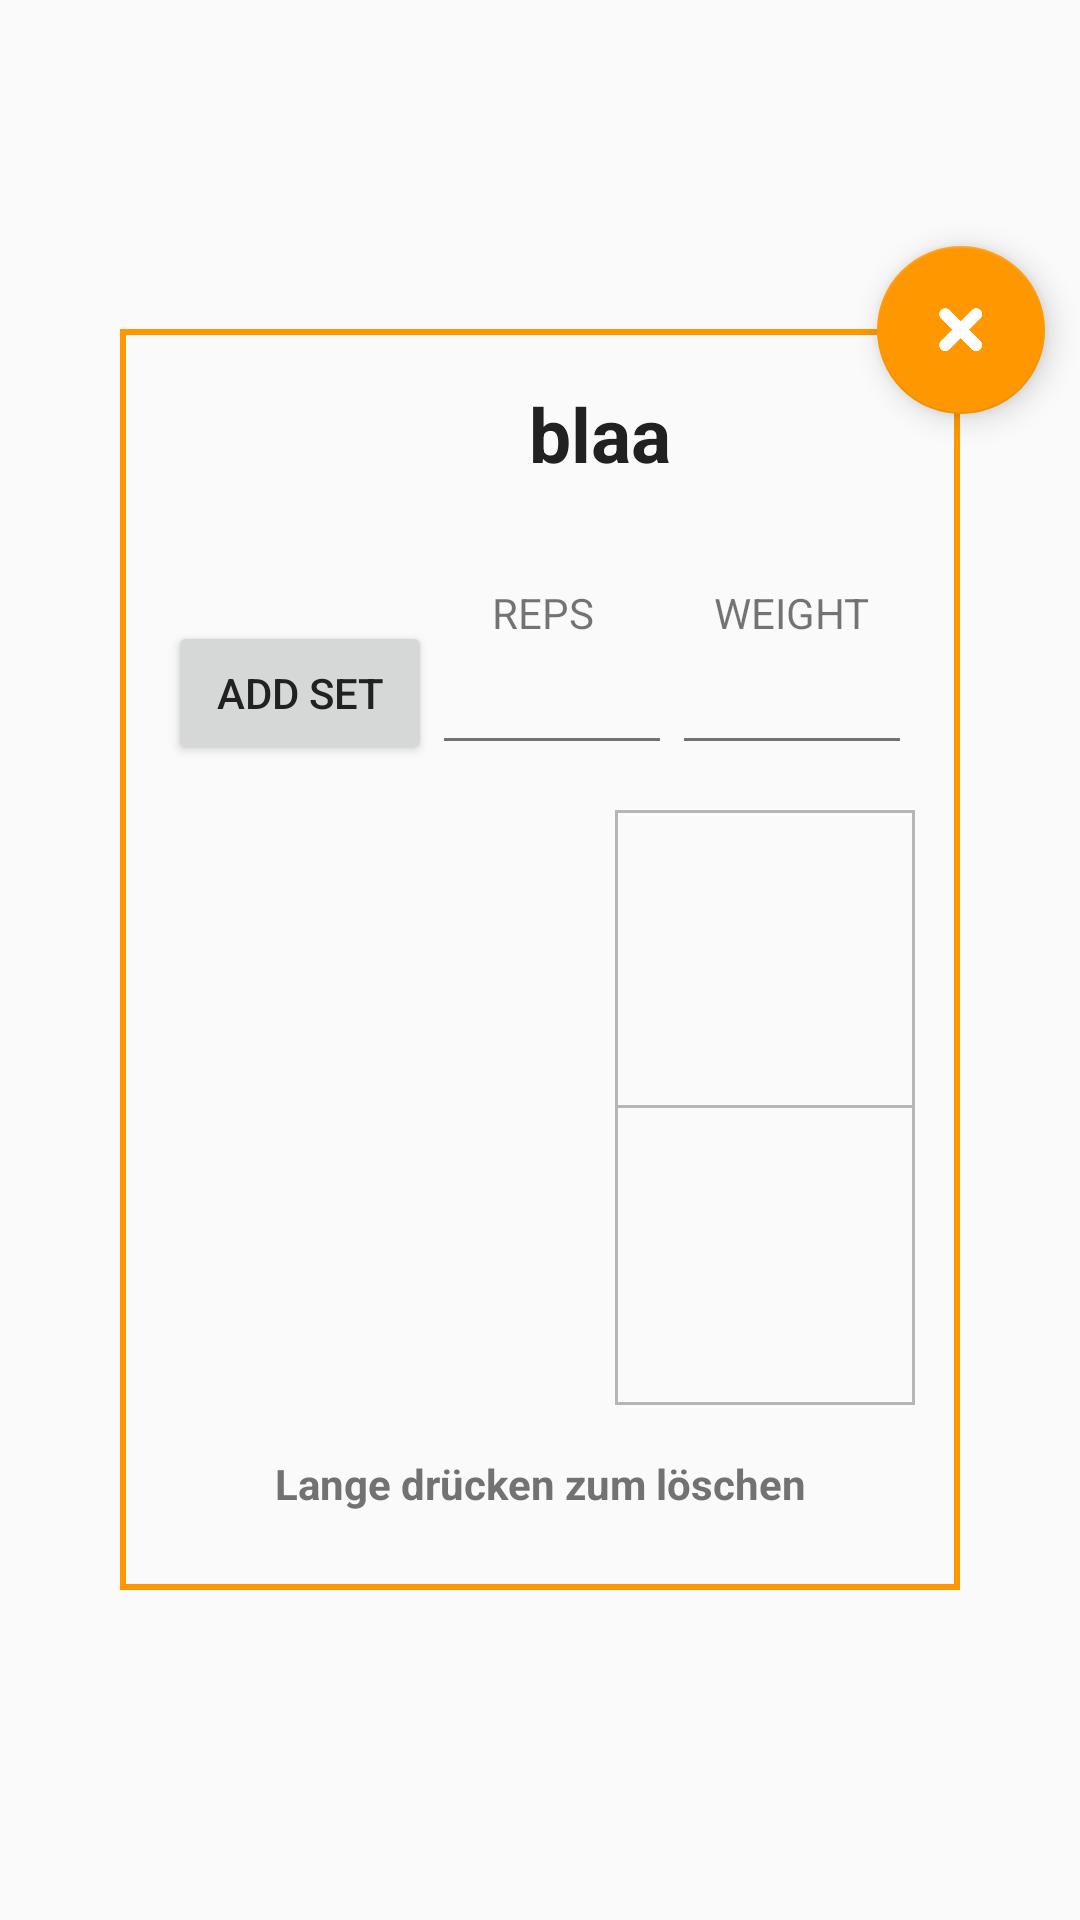

Layout XML and referenced resources for this Android screen:
<!-- AndroidManifest.xml: application theme OrangeApp.ActionBar -->
<!-- res/layout/exercise_main.xml -->
<?xml version="1.0" encoding="utf-8"?>
    <RelativeLayout xmlns:android="http://schemas.android.com/apk/res/android"
        android:layout_width="match_parent"
        android:layout_height="match_parent"
        android:background="@android:color/transparent">

        <RelativeLayout
            android:layout_width="280dp"
            android:layout_height="wrap_content"
            android:layout_centerInParent="true"
            android:background="@drawable/border_coloraccent_bold"
            android:id="@+id/mainrellayout"
            >
            <LinearLayout
                android:layout_width="match_parent"
                android:layout_height="70dp"
                android:orientation="horizontal"
                android:id="@+id/linlayouttop"
                android:layout_centerHorizontal="true"
                android:gravity="center"
                >
                <TextView
                    android:layout_width="180dp"
                    android:layout_height="wrap_content"
                    android:text="blaa"
                    android:textSize="25sp"
                    android:layout_gravity="center"
                    android:id="@+id/workout_name_in_ex"
                    android:textStyle="bold"
                    android:layout_marginLeft="40dp"
                    android:gravity="center"
                    android:textColor="@color/primary_text"
                    />

            </LinearLayout>


            <LinearLayout
                android:layout_width="wrap_content"
                android:layout_height="wrap_content"
                android:orientation="horizontal"
                android:layout_marginTop="@dimen/multiRowMargin"
                android:layout_marginBottom="@dimen/multiRowMargin"
                android:id="@+id/linlayoutnumbers"
                android:layout_below="@+id/linlayouttop"
                android:layout_centerHorizontal="true"
                android:background="@color/transparent">
                <Button
                    android:layout_width="wrap_content"
                    android:layout_height="wrap_content"
                    android:text="Add Set"
                    android:padding="10dp"
                    android:layout_margin="0dp"
                    android:layout_gravity="bottom"
                    android:id="@+id/add_set_button"
                    />

                <LinearLayout
                    android:layout_width="wrap_content"
                    android:layout_height="wrap_content"
                    android:orientation="vertical">
                    <LinearLayout
                        android:layout_width="160dp"
                        android:layout_height="wrap_content"
                        android:orientation="horizontal">
                        <TextView
                            android:layout_width="wrap_content"
                            android:layout_height="wrap_content"
                            android:text="REPS"
                            android:layout_gravity="left"
                            android:layout_marginLeft="20dp"/>
                        <TextView
                            android:layout_width="wrap_content"
                            android:layout_height="wrap_content"
                            android:text="WEIGHT"
                            android:layout_marginLeft="40dp"/>
                    </LinearLayout>
                    <LinearLayout
                        android:layout_width="wrap_content"
                        android:layout_height="wrap_content"
                        android:orientation="horizontal">
                        <EditText
                            android:layout_width="80dp"
                            android:layout_height="wrap_content"
                            android:layout_gravity="bottom"
                            android:id="@+id/user_reps_input"
                            android:inputType="number"
                            android:gravity="center"
                            android:textColor="@color/primary_text"/>

                        <EditText
                            android:layout_width="80dp"
                            android:layout_height="wrap_content"
                            android:layout_gravity="bottom"
                            android:id="@+id/user_weight_input"
                            android:inputType="numberDecimal"
                            android:gravity="center"
                            android:textColor="@color/primary_text"/>
                    </LinearLayout>
                </LinearLayout>
            </LinearLayout>
            <LinearLayout
                android:layout_width="300dp"
                android:layout_height="260dp"
                android:orientation="vertical"
                android:layout_below="@+id/linlayoutnumbers"
                android:layout_centerHorizontal="true">
                <LinearLayout
                    android:layout_width="match_parent"
                    android:layout_height="200dp"
                    android:orientation="horizontal"
                    android:layout_marginLeft="@dimen/multiRowMargin"
                    android:layout_marginRight="@dimen/multiRowMargin"
                    android:layout_marginBottom="@dimen/multiRowMargin"
                    android:id="@+id/linlayoutbottom"
                    >
                    <ListView
                        android:layout_width="match_parent"
                        android:layout_height="wrap_content"
                        android:id="@+id/listview_sets"
                        android:divider="@null"
                        android:dividerHeight="0dp"
                        android:layout_weight="10"
                        >
                    </ListView>
                    <LinearLayout
                        android:layout_width="100dp"
                        android:layout_height="match_parent"
                        android:orientation="vertical">
                        <ListView
                            android:layout_width="match_parent"
                            android:layout_height="0dp"
                            android:id="@+id/listview_sets_old_1"
                            android:layout_weight="1"
                            android:background="@drawable/border_coloraccent"
                            >
                        </ListView>
                        <ListView
                            android:layout_width="match_parent"
                            android:layout_height="0dp"
                            android:id="@+id/listview_sets_old_2"
                            android:layout_weight="1"
                            android:background="@drawable/border_coloraccent"
                            android:layout_marginTop="-2dp"
                            >
                        </ListView>
                    </LinearLayout>
                </LinearLayout>
                <TextView
                    android:layout_width="match_parent"
                    android:layout_height="wrap_content"
                    android:text="@string/longpressdelete"
                    android:textStyle="bold"
                    android:textColor="@color/secondary_text"
                    android:layout_marginBottom="0dp"
                    android:gravity="center"
                    />

            </LinearLayout>





        </RelativeLayout>

        <android.support.design.widget.FloatingActionButton
            android:id="@+id/sets_exit_button"
            android:layout_width="@dimen/fabsize"
            android:layout_height="@dimen/fabsize"
            android:src="@drawable/closecross"
            android:layout_toRightOf="@+id/mainrellayout"
            android:layout_marginLeft="-28dp"
            android:layout_alignTop="@+id/mainrellayout"
            android:layout_marginTop="-28dp"
            />

        <ImageView
            android:layout_width="100dp"
            android:layout_height="70dp"
            android:src="@drawable/legs"
            android:elevation="4dp"
            android:scaleType="centerCrop"
            android:background="@drawable/rounded_corners"
            android:id="@+id/eximage"
            android:layout_alignTop="@+id/mainrellayout"
            android:layout_marginLeft="10dp"
            android:layout_marginTop="-35dp"/>

    </RelativeLayout>
<!-- resources referenced by this layout -->
<resources>
  <color name="primary_text">#212121</color>
  <color name="secondary_text">#727272</color>
  <color name="transparent">#000c6515</color>
  <dimen name="fabsize">56dp</dimen>
  <dimen name="multiRowMargin">15dp</dimen>
  <!-- drawable border_coloraccent (drawable) -->
  <?xml version="1.0" encoding="utf-8"?>
  <shape xmlns:android="http://schemas.android.com/apk/res/android" android:shape="rectangle" >
      
      
      
      <solid android:color="@color/background" />
      <stroke android:width="1dp" android:color="@color/divider" />
  </shape>
  <!-- drawable border_coloraccent_bold (drawable) -->
  <?xml version="1.0" encoding="utf-8"?>
  <shape xmlns:android="http://schemas.android.com/apk/res/android" android:shape="rectangle" >
      
      
      
      <solid android:color="@color/background" />
      <stroke android:width="2dp" android:color="@color/accent" />
  </shape>
  <!-- drawable closecross: png bitmap (drawable, 1457 bytes) -->
  <string name="longpressdelete">Lange drücken zum löschen</string>
  <style name="OrangeApp.ActionBar" parent="OrangeApp">
          <item name="windowActionBar">false</item>
          <item name="windowNoTitle">true</item>
          <item name="android:statusBarColor">@color/primary_dark</item>
          <item name="colorAccent">@color/accent</item>
          <item name="colorPrimaryDark">@color/primary_dark</item>
          <item name="android:textColorPrimary">@color/primary_text</item>
          <item name="colorPrimary">@color/primary</item>
          <item name="android:colorBackground">@color/background</item>
          <item name="android:textColorPrimaryInverse">@color/colorWhite</item>
          <item name="android:textColorSecondary">@color/secondary_text</item>
          <item name="android:textColor">@color/primary_text</item>
      </style>
  <color name="background">#FFFAFAFA</color>
  <color name="divider">#B6B6B6</color>
  <color name="accent">#FF9800</color>
  <style name="OrangeApp" parent="Theme.AppCompat.Light">
          <item name="colorAccent">@color/primary</item>
      </style>
  <color name="primary_dark">#388e3c</color>
  <color name="primary">#66bb6a</color>
  <color name="colorWhite">#FFFFFF</color>
</resources>
